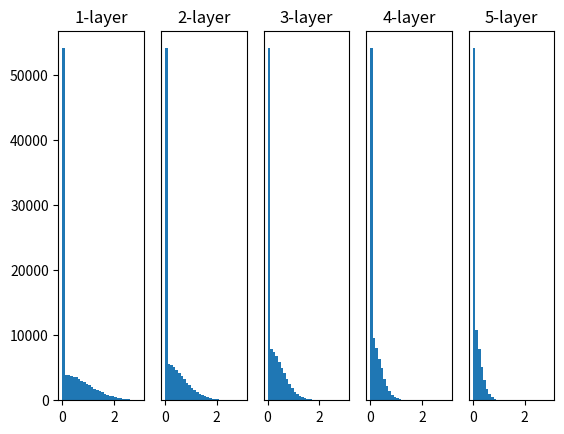

This figure's Python source:
import numpy as np
import matplotlib.pyplot as plt


def sigmoid(x):
    return 1 / (1 + np.exp(-x))


def relu(x):
    return np.maximum(0, x)


def tanh(x):
    return np.tanh(x)


if __name__ == "__main__":
    input_data = np.random.randn(1000, 100)
    node_num = 100
    hidden_layer_size = 5
    # 활성화 결과 저장
    activations = {}

    x = input_data

    for i in range(hidden_layer_size):
        if i != 0:
            # 이걸로 다음 층으로 넘기는 듯한 트릭...아래 가중치는 randn으로 계속 난수 적용...
            x = activations[i - 1]

        # 초깃값 바꿔가며 실험이라...
        # w = np.random.randn(node_num, node_num) * 1
        # w = np.random.randn(node_num, node_num) * 0.01
        # 이게 Xavier 초깃값...
        w = np.random.randn(node_num, node_num) * np.sqrt(1.0 / node_num)
        # 이건 He 초깃값
        # w = np.random.randn(node_num, node_num) * np.sqrt(2.0 / node_num)

        a = np.dot(x, w)

        # 활성화 함수 바꿔가며 실험...
        # z = sigmoid(a)
        z = relu(a)
        # z = tanh(a)

        activations[i] = z

    for i, a in activations.items():
        # 세로 1줄, 가로 5개의 i + 1번째 조각 차트
        plt.subplot(1, len(activations), i + 1)
        plt.title(str(i + 1) + "-layer")
        # 맨 왼쪽 외에는 y 축 눈금과 숫자 없음
        if i != 0:
            plt.yticks([], [])
        # 이건 sigmoid용
        # plt.hist(a.flatten(), 30, range=(0, 1))
        # 이건 tanh용
        # plt.hist(a.flatten(), 30, range=(-1, 1))
        # 이건 relu용
        plt.hist(a.flatten(), 30, range=(0, 3))

    plt.show()
